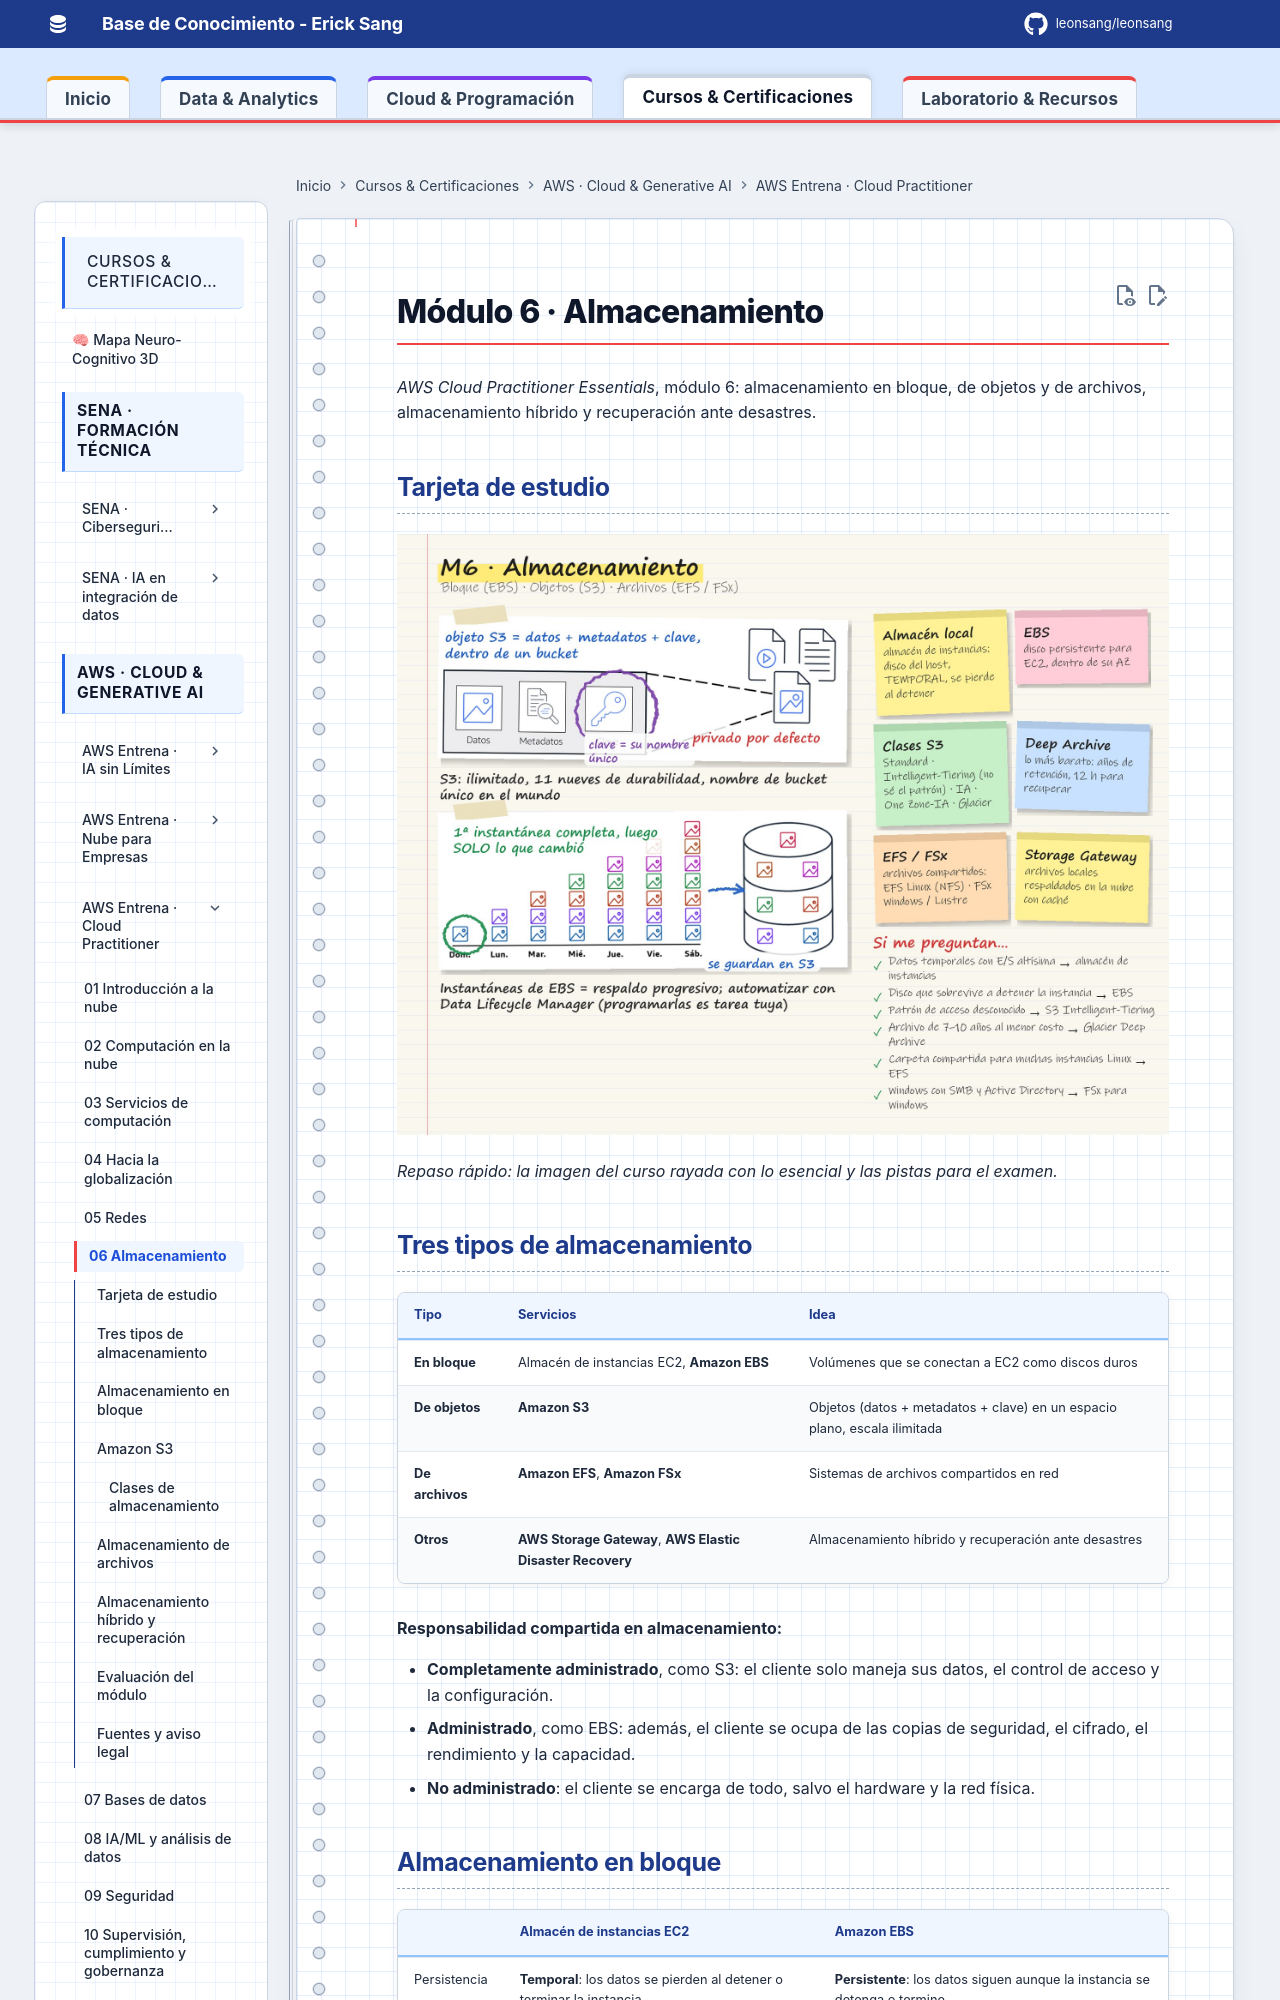

repository: Leonsang/Leonsang · page: cursos/aws-cloud-practitioner/06-almacenamiento/index.html · generator: mkdocs

# Módulo 6 · Almacenamiento

*AWS Cloud Practitioner Essentials*, módulo 6: almacenamiento en bloque, de objetos y de archivos, almacenamiento híbrido y recuperación ante desastres.


## Tarjeta de estudio

![Tarjeta de estudio: resumen del módulo con notas a mano](evidencias/06-tarjeta.jpg)

*Repaso rápido: la imagen del curso rayada con lo esencial y las pistas para el examen.*

## Tres tipos de almacenamiento

| Tipo | Servicios | Idea |
|---|---|---|
| **En bloque** | Almacén de instancias EC2, **Amazon EBS** | Volúmenes que se conectan a EC2 como discos duros |
| **De objetos** | **Amazon S3** | Objetos (datos + metadatos + clave) en un espacio plano, escala ilimitada |
| **De archivos** | **Amazon EFS**, **Amazon FSx** | Sistemas de archivos compartidos en red |
| **Otros** | **AWS Storage Gateway**, **AWS Elastic Disaster Recovery** | Almacenamiento híbrido y recuperación ante desastres |

**Responsabilidad compartida en almacenamiento:**

- **Completamente administrado**, como S3: el cliente solo maneja sus datos, el control de acceso y la configuración.
- **Administrado**, como EBS: además, el cliente se ocupa de las copias de seguridad, el cifrado, el rendimiento y la capacidad.
- **No administrado**: el cliente se encarga de todo, salvo el hardware y la red física.

## Almacenamiento en bloque

| | Almacén de instancias EC2 | Amazon EBS |
|---|---|---|
| Persistencia | **Temporal**: los datos se pierden al detener o terminar la instancia | **Persistente**: los datos siguen aunque la instancia se detenga o termine |
| Ubicación | Disco físico del host | Volumen independiente, replicado dentro de su AZ |
| Costo | Incluido en el precio de la instancia | Se paga aparte |
| Uso | Búferes, cachés, datos temporales con E/S muy alta | Bases de datos, sistemas de archivos, copias de seguridad |

- **EBS:** se puede desconectar y reconectar a otra instancia, cambiar de tamaño y tipo **sin detener nada**, y ajustar las IOPS.
- **Instantáneas de EBS:**
  - Copias en un momento dado, **progresivas**: la primera es completa y las siguientes guardan solo los bloques que cambiaron.
  - Se guardan en **S3** en varias AZ.
  - Sirven para recuperación ante desastres, migrar entre AZ o regiones y clonar entornos de prueba.
  - Programarlas, cifrarlas y borrar las que sobran es **responsabilidad del cliente**.
- **Amazon Data Lifecycle Manager:** automatiza crear, retener y borrar instantáneas de EBS y AMI con políticas y horarios.

## Amazon S3

- Almacenamiento de objetos **ilimitado** con **durabilidad de 99,999999999 % (11 nueves)**.
- Los objetos van en **buckets** con nombre **único a nivel global** y se identifican por su **clave**. Admite control de versiones.
- **Todo es privado por defecto.** El acceso se controla con:
  - **políticas de bucket** (basadas en el recurso);
  - **políticas de identidad** (IAM);
  - **cifrado** en reposo y en tránsito.
- Si las imágenes públicas no cargan aunque la política lo permita, suele ser porque está activado el **bloqueo de acceso público**.
- **Casos:** contenido de apps y archivos multimedia, sitios web estáticos, copias de seguridad, archivado, **lagos de datos**.

### Clases de almacenamiento

| Clase | Para qué |
|---|---|
| **S3 Standard** | Uso general y acceso frecuente; es la predeterminada |
| **S3 Intelligent-Tiering** | Patrón de acceso **desconocido**: mueve los objetos de nivel automáticamente |
| **S3 Standard-IA** | Acceso poco frecuente pero rápido cuando se necesita; 3 AZ |
| **S3 One Zone-IA** | Igual, en **una sola AZ** y más barato: copias secundarias o datos que se pueden recrear |
| **S3 Express One Zone** | Una AZ, milisegundos de un dígito: hasta 10 veces más rápido que Standard |
| **S3 Glacier Instant Retrieval** | Archivo que se recupera en milisegundos (hasta 68 % menos que Standard-IA) |
| **S3 Glacier Flexible Retrieval** | Archivo consultado 1–2 veces al año: de 1–5 min (acelerada) a 5–12 h |
| **S3 Glacier Deep Archive** | **La más barata**: retención de 7–10 años o más, recuperación en **12 h** |
| **S3 on Outposts** | Objetos S3 en las instalaciones propias, por residencia de datos |

- **Ciclo de vida de S3:**
  - **Acciones de transición:** pasar de clase después de N días.
  - **Acciones de vencimiento:** borrar.
  - Ejemplo: a los 30 días pasa a Standard-IA, a los 60 a Glacier Instant Retrieval y a los 365 se elimina.
- El precio de cada clase combina el **costo por GB, las tarifas de recuperación y la duración mínima** de almacenamiento.
